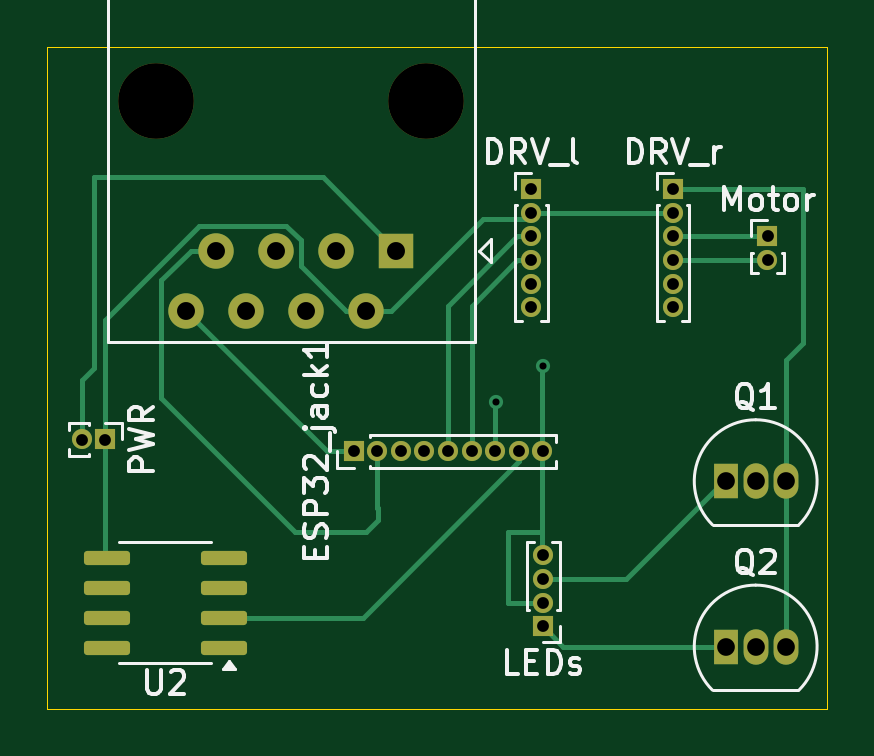
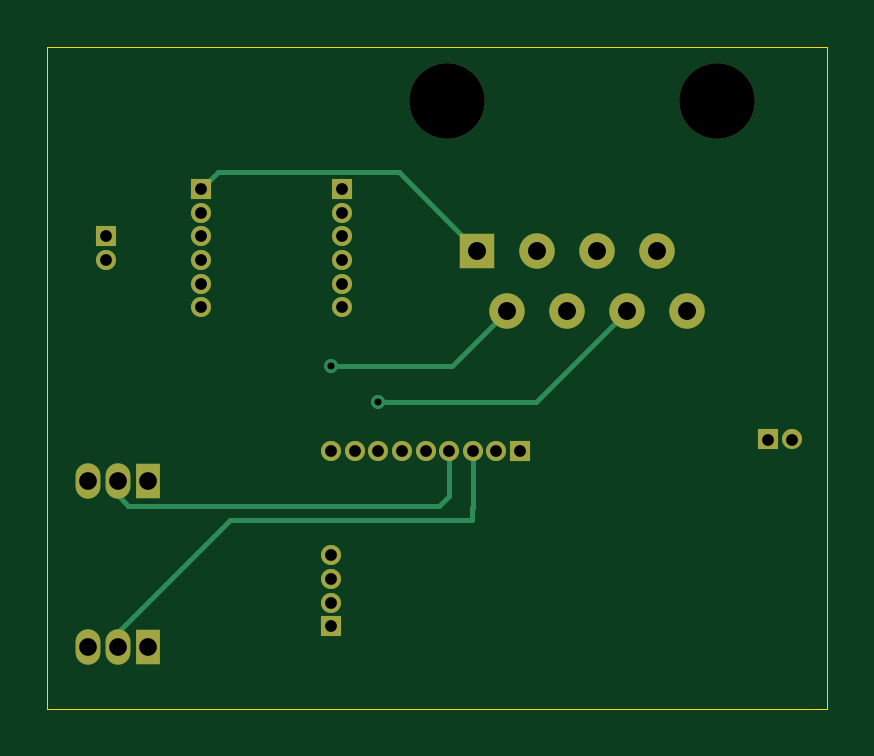
Circuit board: 11 layer files. Board 33.0 x 28.0 mm.
- bottom_copper: btrail-powerboard-B_Cu.gbr (5617 bytes)
- bottom_mask: btrail-powerboard-B_Mask.gbr (2022 bytes)
- paste: btrail-powerboard-B_Paste.gbr (460 bytes)
- bottom_silk: btrail-powerboard-B_Silkscreen.gbr (461 bytes)
- outline: btrail-powerboard-Edge_Cuts.gbr (615 bytes)
- top_copper: btrail-powerboard-F_Cu.gbr (9274 bytes)
- top_mask: btrail-powerboard-F_Mask.gbr (2894 bytes)
- paste: btrail-powerboard-F_Paste.gbr (1332 bytes)
- top_silk: btrail-powerboard-F_Silkscreen.gbr (21175 bytes)
- drill: btrail-powerboard-NPTH.drl (362 bytes)
- drill: btrail-powerboard-PTH.drl (1214 bytes)

=== bottom_copper: btrail-powerboard-B_Cu.gbr (5617 bytes, source omitted) ===
=== bottom_mask: btrail-powerboard-B_Mask.gbr ===
%TF.GenerationSoftware,KiCad,Pcbnew,8.0.7*%
%TF.CreationDate,2025-01-04T17:01:38+01:00*%
%TF.ProjectId,btrail-powerboard,62747261-696c-42d7-906f-776572626f61,rev?*%
%TF.SameCoordinates,Original*%
%TF.FileFunction,Soldermask,Bot*%
%TF.FilePolarity,Negative*%
%FSLAX46Y46*%
G04 Gerber Fmt 4.6, Leading zero omitted, Abs format (unit mm)*
G04 Created by KiCad (PCBNEW 8.0.7) date 2025-01-04 17:01:38*
%MOMM*%
%LPD*%
G01*
G04 APERTURE LIST*
%ADD10R,1.050000X1.500000*%
%ADD11O,1.050000X1.500000*%
%ADD12O,0.850000X0.850000*%
%ADD13R,0.850000X0.850000*%
%ADD14C,3.200000*%
%ADD15R,1.500000X1.500000*%
%ADD16C,1.500000*%
G04 APERTURE END LIST*
D10*
%TO.C,Q2*%
X220230000Y-47360000D03*
D11*
X221500000Y-47360000D03*
X222770000Y-47360000D03*
%TD*%
D10*
%TO.C,Q1*%
X220230000Y-40360000D03*
D11*
X221500000Y-40360000D03*
X222770000Y-40360000D03*
%TD*%
D12*
%TO.C,PWR*%
X192975000Y-38595000D03*
D13*
X193975000Y-38595000D03*
%TD*%
%TO.C,Motor*%
X222000000Y-30000000D03*
D12*
X222000000Y-31000000D03*
%TD*%
%TO.C,LEDs*%
X212500000Y-43500000D03*
X212500000Y-44500000D03*
X212500000Y-45500000D03*
D13*
X212500000Y-46500000D03*
%TD*%
D14*
%TO.C,J1*%
X207552500Y-24250000D03*
X196122500Y-24250000D03*
D15*
X206282500Y-30600000D03*
D16*
X205012500Y-33140000D03*
X203742500Y-30600000D03*
X202472500Y-33140000D03*
X201202500Y-30600000D03*
X199932500Y-33140000D03*
X198662500Y-30600000D03*
X197392500Y-33140000D03*
%TD*%
D12*
%TO.C,ESP32_jack1*%
X212475000Y-39095000D03*
X211475000Y-39095000D03*
X210475000Y-39095000D03*
X209475000Y-39095000D03*
X208475000Y-39095000D03*
X207475000Y-39095000D03*
X206475000Y-39095000D03*
X205475000Y-39095000D03*
D13*
X204475000Y-39095000D03*
%TD*%
%TO.C,DRV_r*%
X218000000Y-28000000D03*
D12*
X218000000Y-29000000D03*
X218000000Y-30000000D03*
X218000000Y-31000000D03*
X218000000Y-32000000D03*
X218000000Y-33000000D03*
%TD*%
D13*
%TO.C,DRV_l*%
X212000000Y-28000000D03*
D12*
X212000000Y-29000000D03*
X212000000Y-30000000D03*
X212000000Y-31000000D03*
X212000000Y-32000000D03*
X212000000Y-33000000D03*
%TD*%
M02*

=== paste: btrail-powerboard-B_Paste.gbr ===
%TF.GenerationSoftware,KiCad,Pcbnew,8.0.7*%
%TF.CreationDate,2025-01-04T17:01:37+01:00*%
%TF.ProjectId,btrail-powerboard,62747261-696c-42d7-906f-776572626f61,rev?*%
%TF.SameCoordinates,Original*%
%TF.FileFunction,Paste,Bot*%
%TF.FilePolarity,Positive*%
%FSLAX46Y46*%
G04 Gerber Fmt 4.6, Leading zero omitted, Abs format (unit mm)*
G04 Created by KiCad (PCBNEW 8.0.7) date 2025-01-04 17:01:37*
%MOMM*%
%LPD*%
G01*
G04 APERTURE LIST*
G04 APERTURE END LIST*
M02*

=== bottom_silk: btrail-powerboard-B_Silkscreen.gbr ===
%TF.GenerationSoftware,KiCad,Pcbnew,8.0.7*%
%TF.CreationDate,2025-01-04T17:01:37+01:00*%
%TF.ProjectId,btrail-powerboard,62747261-696c-42d7-906f-776572626f61,rev?*%
%TF.SameCoordinates,Original*%
%TF.FileFunction,Legend,Bot*%
%TF.FilePolarity,Positive*%
%FSLAX46Y46*%
G04 Gerber Fmt 4.6, Leading zero omitted, Abs format (unit mm)*
G04 Created by KiCad (PCBNEW 8.0.7) date 2025-01-04 17:01:37*
%MOMM*%
%LPD*%
G01*
G04 APERTURE LIST*
G04 APERTURE END LIST*
M02*

=== outline: btrail-powerboard-Edge_Cuts.gbr ===
%TF.GenerationSoftware,KiCad,Pcbnew,8.0.7*%
%TF.CreationDate,2025-01-04T17:01:38+01:00*%
%TF.ProjectId,btrail-powerboard,62747261-696c-42d7-906f-776572626f61,rev?*%
%TF.SameCoordinates,Original*%
%TF.FileFunction,Profile,NP*%
%FSLAX46Y46*%
G04 Gerber Fmt 4.6, Leading zero omitted, Abs format (unit mm)*
G04 Created by KiCad (PCBNEW 8.0.7) date 2025-01-04 17:01:38*
%MOMM*%
%LPD*%
G01*
G04 APERTURE LIST*
%TA.AperFunction,Profile*%
%ADD10C,0.050000*%
%TD*%
G04 APERTURE END LIST*
D10*
X191500000Y-22000000D02*
X224500000Y-22000000D01*
X224500000Y-50000000D01*
X191500000Y-50000000D01*
X191500000Y-22000000D01*
M02*

=== top_copper: btrail-powerboard-F_Cu.gbr (9274 bytes, source omitted) ===
=== top_mask: btrail-powerboard-F_Mask.gbr (2894 bytes, source withheld) ===
=== paste: btrail-powerboard-F_Paste.gbr (1332 bytes, source withheld) ===
=== top_silk: btrail-powerboard-F_Silkscreen.gbr (21175 bytes, source omitted) ===
=== drill: btrail-powerboard-NPTH.drl ===
M48
; DRILL file {KiCad 8.0.7} date 2025-01-04T17:01:31+0100
; FORMAT={-:-/ absolute / inch / decimal}
; #@! TF.CreationDate,2025-01-04T17:01:31+01:00
; #@! TF.GenerationSoftware,Kicad,Pcbnew,8.0.7
; #@! TF.FileFunction,NonPlated,1,2,NPTH
FMAT,2
INCH
; #@! TA.AperFunction,NonPlated,NPTH,ComponentDrill
T1C0.1260
%
G90
G05
T1
X7.7214Y-0.9547
X8.1714Y-0.9547
M30

=== drill: btrail-powerboard-PTH.drl ===
M48
; DRILL file {KiCad 8.0.7} date 2025-01-04T17:01:31+0100
; FORMAT={-:-/ absolute / inch / decimal}
; #@! TF.CreationDate,2025-01-04T17:01:31+01:00
; #@! TF.GenerationSoftware,Kicad,Pcbnew,8.0.7
; #@! TF.FileFunction,Plated,1,2,PTH
FMAT,2
INCH
; #@! TA.AperFunction,Plated,PTH,ViaDrill
T1C0.0118
; #@! TA.AperFunction,Plated,PTH,ComponentDrill
T2C0.0197
; #@! TA.AperFunction,Plated,PTH,ComponentDrill
T3C0.0295
; #@! TA.AperFunction,Plated,PTH,ComponentDrill
T4C0.0299
%
G90
G05
T1
X8.2874Y-1.4567
X8.3661Y-1.3976
T2
X7.5974Y-1.5195
X7.6368Y-1.5195
X8.0502Y-1.5392
X8.0896Y-1.5392
X8.1289Y-1.5392
X8.1683Y-1.5392
X8.2077Y-1.5392
X8.247Y-1.5392
X8.2864Y-1.5392
X8.3258Y-1.5392
X8.3465Y-1.1024
X8.3465Y-1.1417
X8.3465Y-1.1811
X8.3465Y-1.2205
X8.3465Y-1.2598
X8.3465Y-1.2992
X8.3652Y-1.5392
X8.3661Y-1.7126
X8.3661Y-1.752
X8.3661Y-1.7913
X8.3661Y-1.8307
X8.5827Y-1.1024
X8.5827Y-1.1417
X8.5827Y-1.1811
X8.5827Y-1.2205
X8.5827Y-1.2598
X8.5827Y-1.2992
X8.7402Y-1.1811
X8.7402Y-1.2205
T3
X8.6705Y-1.589
X8.6705Y-1.8646
X8.7205Y-1.589
X8.7205Y-1.8646
X8.7705Y-1.589
X8.7705Y-1.8646
T4
X7.7714Y-1.3047
X7.8214Y-1.2047
X7.8714Y-1.3047
X7.9214Y-1.2047
X7.9714Y-1.3047
X8.0214Y-1.2047
X8.0714Y-1.3047
X8.1214Y-1.2047
M30

